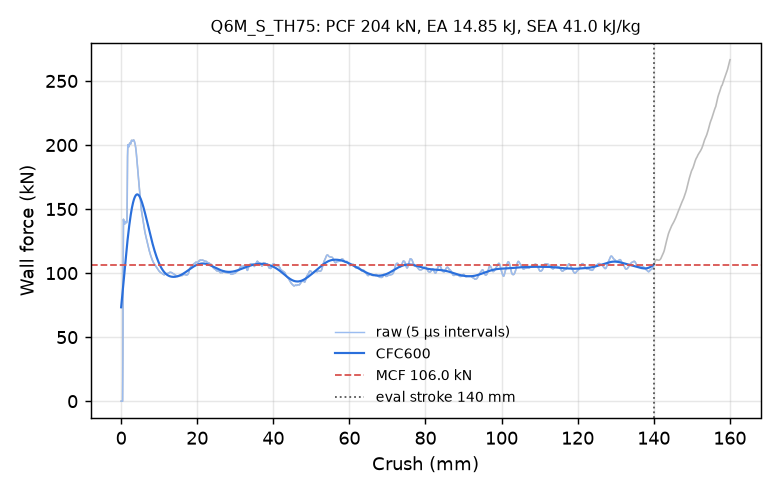

Data behind this chart, as committed beside it:
time_ms, crush_mm, force_kN, force_CFC600_kN
0.000000000000000000e+00, -0.000000000000000000e+00, 0.000000000000000000e+00, 7.330163135601971192e+01
5.018623080104589462e-03, 7.668455690145492554e-02, 0.000000000000000000e+00, 7.572096005305930078e+01
1.003724616020917892e-02, 1.533691138029098511e-01, 0.000000000000000000e+00, 7.815850612853408563e+01
1.505586877465248108e-02, 2.300536781549453735e-01, 0.000000000000000000e+00, 8.061145386734887097e+01
2.007449232041835785e-02, 3.067382276058197021e-01, 0.000000000000000000e+00, 8.307680264127431258e+01
2.509311400353908539e-02, 3.834227919578552246e-01, 0.000000000000000000e+00, 8.555136110970386198e+01
3.011173754930496216e-02, 4.601073563098907471e-01, 3.679332551176405275e+01, 8.803174683128602851e+01
3.513041511178016663e-02, 5.367920398712158203e-01, 1.083972748398487340e+02, 9.051441276077834175e+01
4.014918953180313110e-02, 6.134726405143737793e-01, 1.420669718552596805e+02, 9.299572135090600966e+01
4.501587897539138794e-02, 6.878234148025512695e-01, 1.402028056652220585e+02, 9.547204360143788904e+01
5.003464967012405396e-02, 7.644913792610168457e-01, 1.390898098856252147e+02, 9.793982958273124950e+01
5.505342409014701843e-02, 8.411531448364257812e-01, 1.384298214526687616e+02, 1.003956306717180524e+02
6.007219851016998291e-02, 9.178085923194885254e-01, 1.381767355122740923e+02, 1.028360961786542731e+02
6.509105116128921509e-02, 9.944590330123901367e-01, 1.391281802097466311e+02, 1.052579660131924868e+02
7.011041790246963501e-02, 1.071110963821411133e+00, 1.402401775294942183e+02, 1.076580648626805043e+02
7.513158023357391357e-02, 1.147784113883972168e+00, 1.401735872229040751e+02, 1.100332977112275188e+02
8.000111579895019531e-02, 1.222135663032531738e+00, 1.396675536635940773e+02, 1.123806455631379180e+02
8.502278476953506470e-02, 1.298804044723510742e+00, 1.395560030504140343e+02, 1.146971602510158448e+02
9.004431962966918945e-02, 1.375463962554931641e+00, 1.395134859959594849e+02, 1.169799584901325176e+02
9.506566077470779419e-02, 1.452114701271057129e+00, 1.393583855004530676e+02, 1.192262159456417834e+02
1.000869125127792358e-01, 1.528757691383361816e+00, 1.403508182477441153e+02, 1.214331617121388263e+02
1.051080822944641113e-01, 1.605393052101135254e+00, 1.614124617980835126e+02, 1.235980765248222326e+02
1.101298928260803223e-01, 1.682031154632568359e+00, 1.911030525769891710e+02, 1.257183051701554604e+02
1.151516363024711609e-01, 1.758659482002258301e+00, 2.002377768206663973e+02, 1.277912895256102104e+02
1.200216114521026611e-01, 1.832963347434997559e+00, 1.992158048027043833e+02, 1.298146077400353704e+02
1.250438690185546875e-01, 1.909581661224365234e+00, 1.989010212986855777e+02, 1.317859974585243208e+02
1.300664544105529785e-01, 1.986195921897888184e+00, 1.986174028376382807e+02, 1.337033596961377384e+02
1.350888013839721680e-01, 2.062797784805297852e+00, 1.987636523132256627e+02, 1.355647544976142171e+02
1.401109993457794189e-01, 2.139388084411621094e+00, 2.003011250313853395e+02, 1.373683961288183468e+02
1.451331079006195068e-01, 2.215968132019042969e+00, 2.013286899750588930e+02, 1.391126496521309264e+02
1.500032991170883179e-01, 2.290223121643066406e+00, 2.016028716507721583e+02, 1.407960287183412618e+02
1.550261527299880981e-01, 2.366796255111694336e+00, 2.015668842321394436e+02, 1.424171934414302143e+02
1.600489914417266846e-01, 2.443360328674316406e+00, 2.009475832774536741e+02, 1.439749473832992805e+02
1.650717407464981079e-01, 2.519913911819458008e+00, 2.008340365627836377e+02, 1.454682336192009871e+02
1.700941920280456543e-01, 2.596453905105590820e+00, 2.020090480680842973e+02, 1.468961306303431229e+02
1.751164942979812622e-01, 2.672982454299926758e+00, 2.033015309033552285e+02, 1.482578491861002874e+02
1.801389902830123901e-01, 2.749504566192626953e+00, 2.036947483284771465e+02, 1.495527306732347483e+02
1.850095093250274658e-01, 2.823702573776245117e+00, 2.036125044734091603e+02, 1.507802459204386025e+02
1.900325864553451538e-01, 2.900215387344360352e+00, 2.033767667160751387e+02, 1.519399933391862874e+02
1.950559616088867188e-01, 2.976723909378051758e+00, 2.031100819679675737e+02, 1.530316961921922143e+02
2.000792473554611206e-01, 3.053221464157104492e+00, 2.033089733250970141e+02, 1.540551995222511437e+02
2.051023244857788086e-01, 3.129706859588623047e+00, 2.036936574891726366e+02, 1.550104673561902189e+02
2.101252675056457520e-01, 3.206181049346923828e+00, 2.038710043095294395e+02, 1.558975805212631371e+02
2.151485532522201538e-01, 3.282651185989379883e+00, 2.039274933613436360e+02, 1.567167349179265159e+02
2.200201153755187988e-01, 3.356802463531494141e+00, 2.037994876159601745e+02, 1.574682398497395752e+02
2.250443100929260254e-01, 3.433268308639526367e+00, 2.032580484140073054e+02, 1.581525161412899649e+02
2.300686687231063843e-01, 3.509727239608764648e+00, 2.025734532424383758e+02, 1.587700938845474070e+02
2.350930571556091309e-01, 3.586177349090576172e+00, 2.018148435341580864e+02, 1.593216097547754941e+02
2.401176393032073975e-01, 3.662621498107910156e+00, 2.007555484938467885e+02, 1.598078039970896782e+02
2.451426535844802856e-01, 3.739063024520874023e+00, 1.995055451005152349e+02, 1.602295171516956316e+02
2.500159740447998047e-01, 3.813188314437866211e+00, 1.981400817006872899e+02, 1.605876864719972446e+02
2.550421357154846191e-01, 3.889629364013671875e+00, 1.964265522979642355e+02, 1.608833420174308912e+02
2.600684165954589844e-01, 3.966063261032104492e+00, 1.943778459847941917e+02, 1.611176023814349776e+02
2.650945186614990234e-01, 4.042486190795898438e+00, 1.920479951275270309e+02, 1.612916699221493388e+02
2.701205909252166748e-01, 4.118899345397949219e+00, 1.894852096892194879e+02, 1.614068254172815671e+02
2.751466929912567139e-01, 4.195304393768310547e+00, 1.866838463088879223e+02, 1.614644221891438463e+02
2.800205647945404053e-01, 4.269387722015380859e+00, 1.839798953570527829e+02, 1.614658798198056786e+02
2.850468158721923828e-01, 4.345778942108154297e+00, 1.813469308785777514e+02, 1.614126776794639397e+02
2.900731861591339111e-01, 4.422163009643554688e+00, 1.785788679272131958e+02, 1.613063485204333176e+02
2.950995564460754395e-01, 4.498539447784423828e+00, 1.756554354713214536e+02, 1.611484721828180398e+02
... 2,198 more rows
